2-way image classification set "PV_Images" from GitHub (thamadhi/solar-panel-fault-mapping); label vocabulary: clean, hotspot.

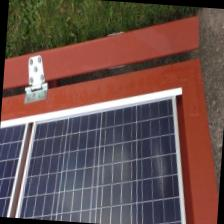
Label: clean

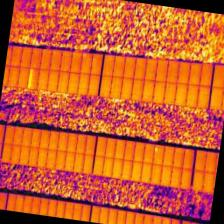
Label: hotspot

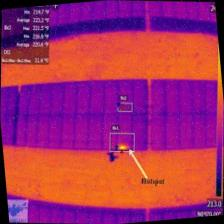
Label: hotspot

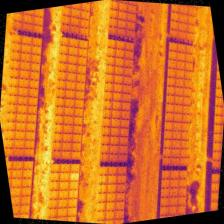
Label: hotspot

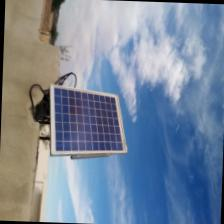
Label: clean

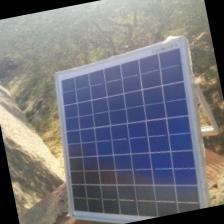
Label: clean
